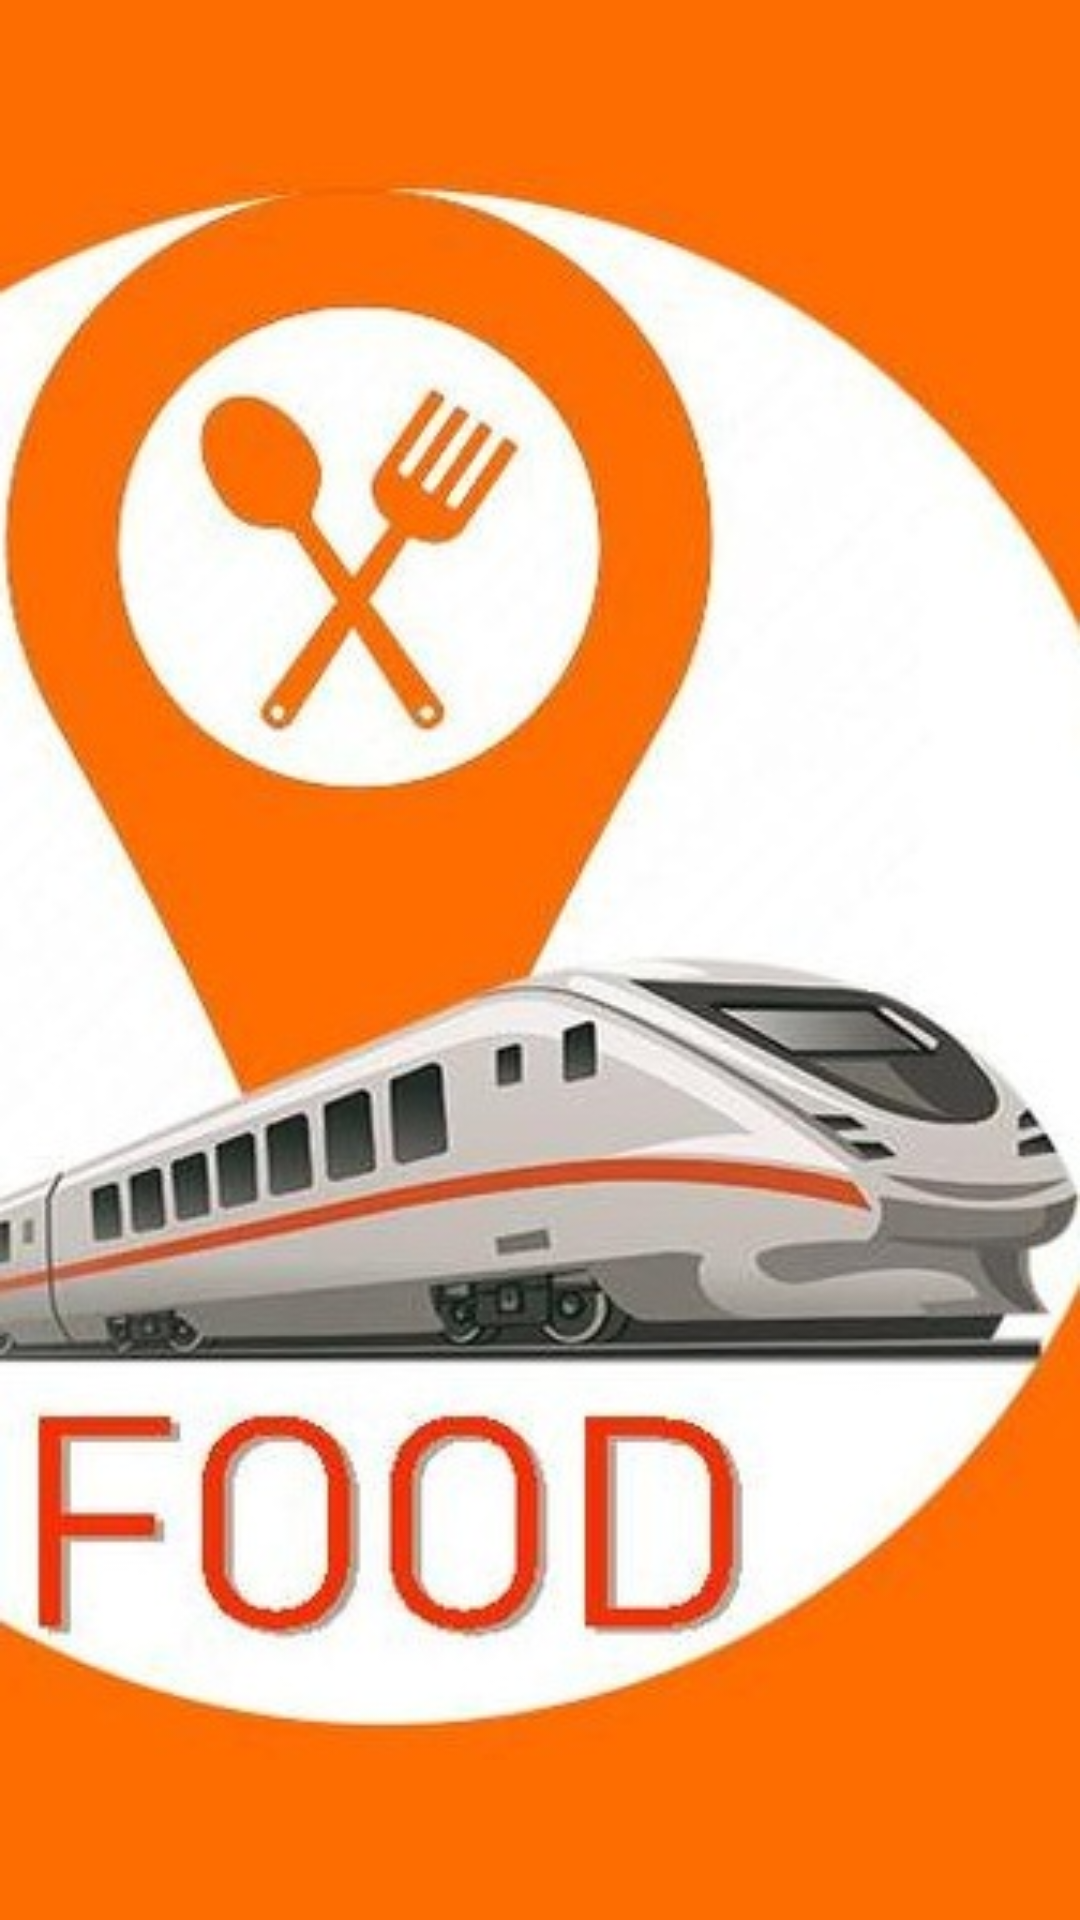

Write the Android layout XML for this screen, with the resource values it uses.
<!-- AndroidManifest.xml: application theme AppTheme -->
<!-- res/layout/activity_main.xml -->
<?xml version="1.0" encoding="utf-8"?>
<RelativeLayout xmlns:android="http://schemas.android.com/apk/res/android"
    xmlns:app="http://schemas.android.com/apk/res-auto"
    xmlns:tools="http://schemas.android.com/tools"
    android:layout_width="match_parent"
    android:layout_height="match_parent"
    android:background="#FD6D01"
    tools:context=".MainActivity">


    <ImageView
        android:id="@+id/imageView"
        android:layout_width="match_parent"
        android:layout_height="match_parent"
        app:srcCompat="@drawable/logo" />
</RelativeLayout>
<!-- resources referenced by this layout -->
<resources>
  <!-- drawable logo: jpg bitmap (drawable-v24, 51296 bytes) -->
  <style name="AppTheme" parent="Theme.AppCompat.Light.NoActionBar">
          
          <item name="colorPrimary">@color/colorPrimary</item>
          <item name="colorPrimaryDark">#AE5902</item>
          <item name="colorAccent">@color/colorAccent</item>
      </style>
  <color name="colorPrimary">#008577</color>
  <color name="colorAccent">#D81B60</color>
</resources>
